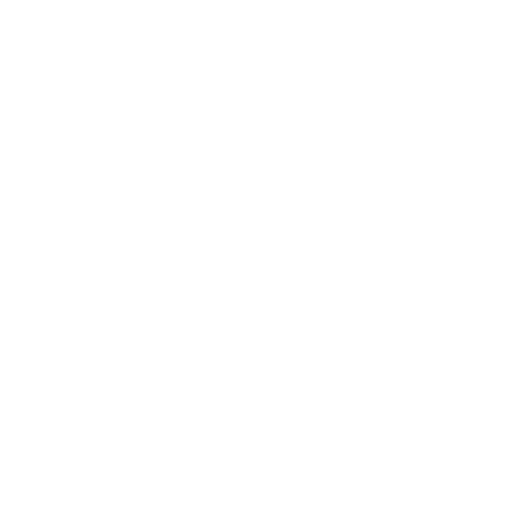
t = 0.00 s
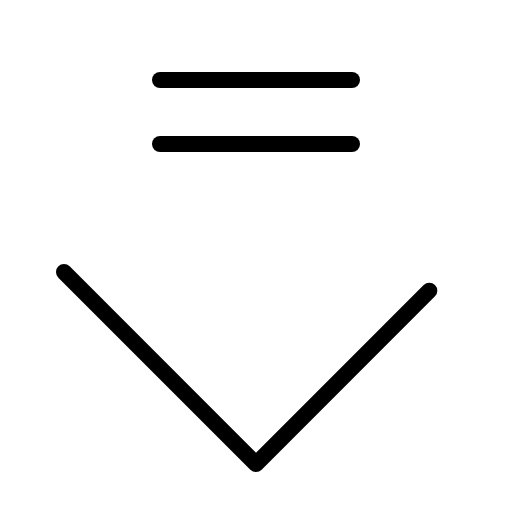
t = 0.38 s
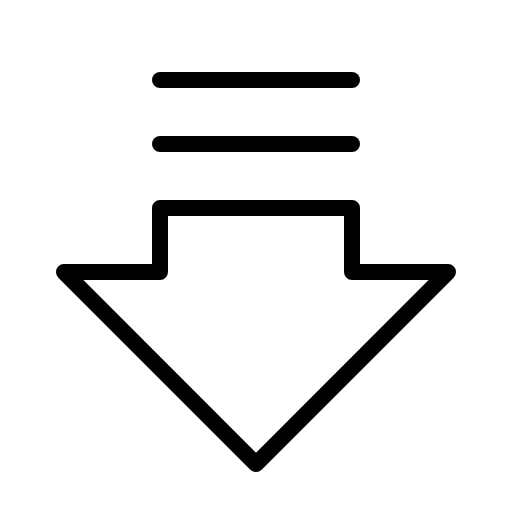
t = 1.13 s
t = 1.50 s: frame unchanged from t = 1.13 s, image omitted
t = 1.88 s: frame unchanged from t = 1.13 s, image omitted
t = 2.63 s: frame unchanged from t = 1.13 s, image omitted

The animated SVG that drew these frames (rendered in a browser with its animation timeline set to each time). Animation: 1 CSS @keyframes rule; one cycle of 3.00 s, repeats indefinitely.

<svg xmlns="http://www.w3.org/2000/svg" viewBox="0 0 256 256">
  <style>
    .draw-line {
      stroke-dasharray: 2000;
      stroke-dashoffset: 0;
    }
    svg:hover .draw-line {
      animation: phosphor-draw-in 3s ease-in-out infinite alternate;
    }
    @keyframes phosphor-draw-in {
      0%   { stroke-dashoffset: 2000; }
      50%  { stroke-dashoffset: 0; }
      100% { stroke-dashoffset: 0; }
    }
  </style><rect width="256" height="256" fill="none"/><polygon points="32 136 128 232 224 136 176 136 176 104 80 104 80 136 32 136" fill="none" stroke="currentColor" stroke-linecap="round" stroke-linejoin="round" stroke-width="8" class="draw-line"/><line x1="176" y1="40" x2="80" y2="40" fill="none" stroke="currentColor" stroke-linecap="round" stroke-linejoin="round" stroke-width="8" class="draw-line"/><line x1="176" y1="72" x2="80" y2="72" fill="none" stroke="currentColor" stroke-linecap="round" stroke-linejoin="round" stroke-width="8" class="draw-line"/></svg>
